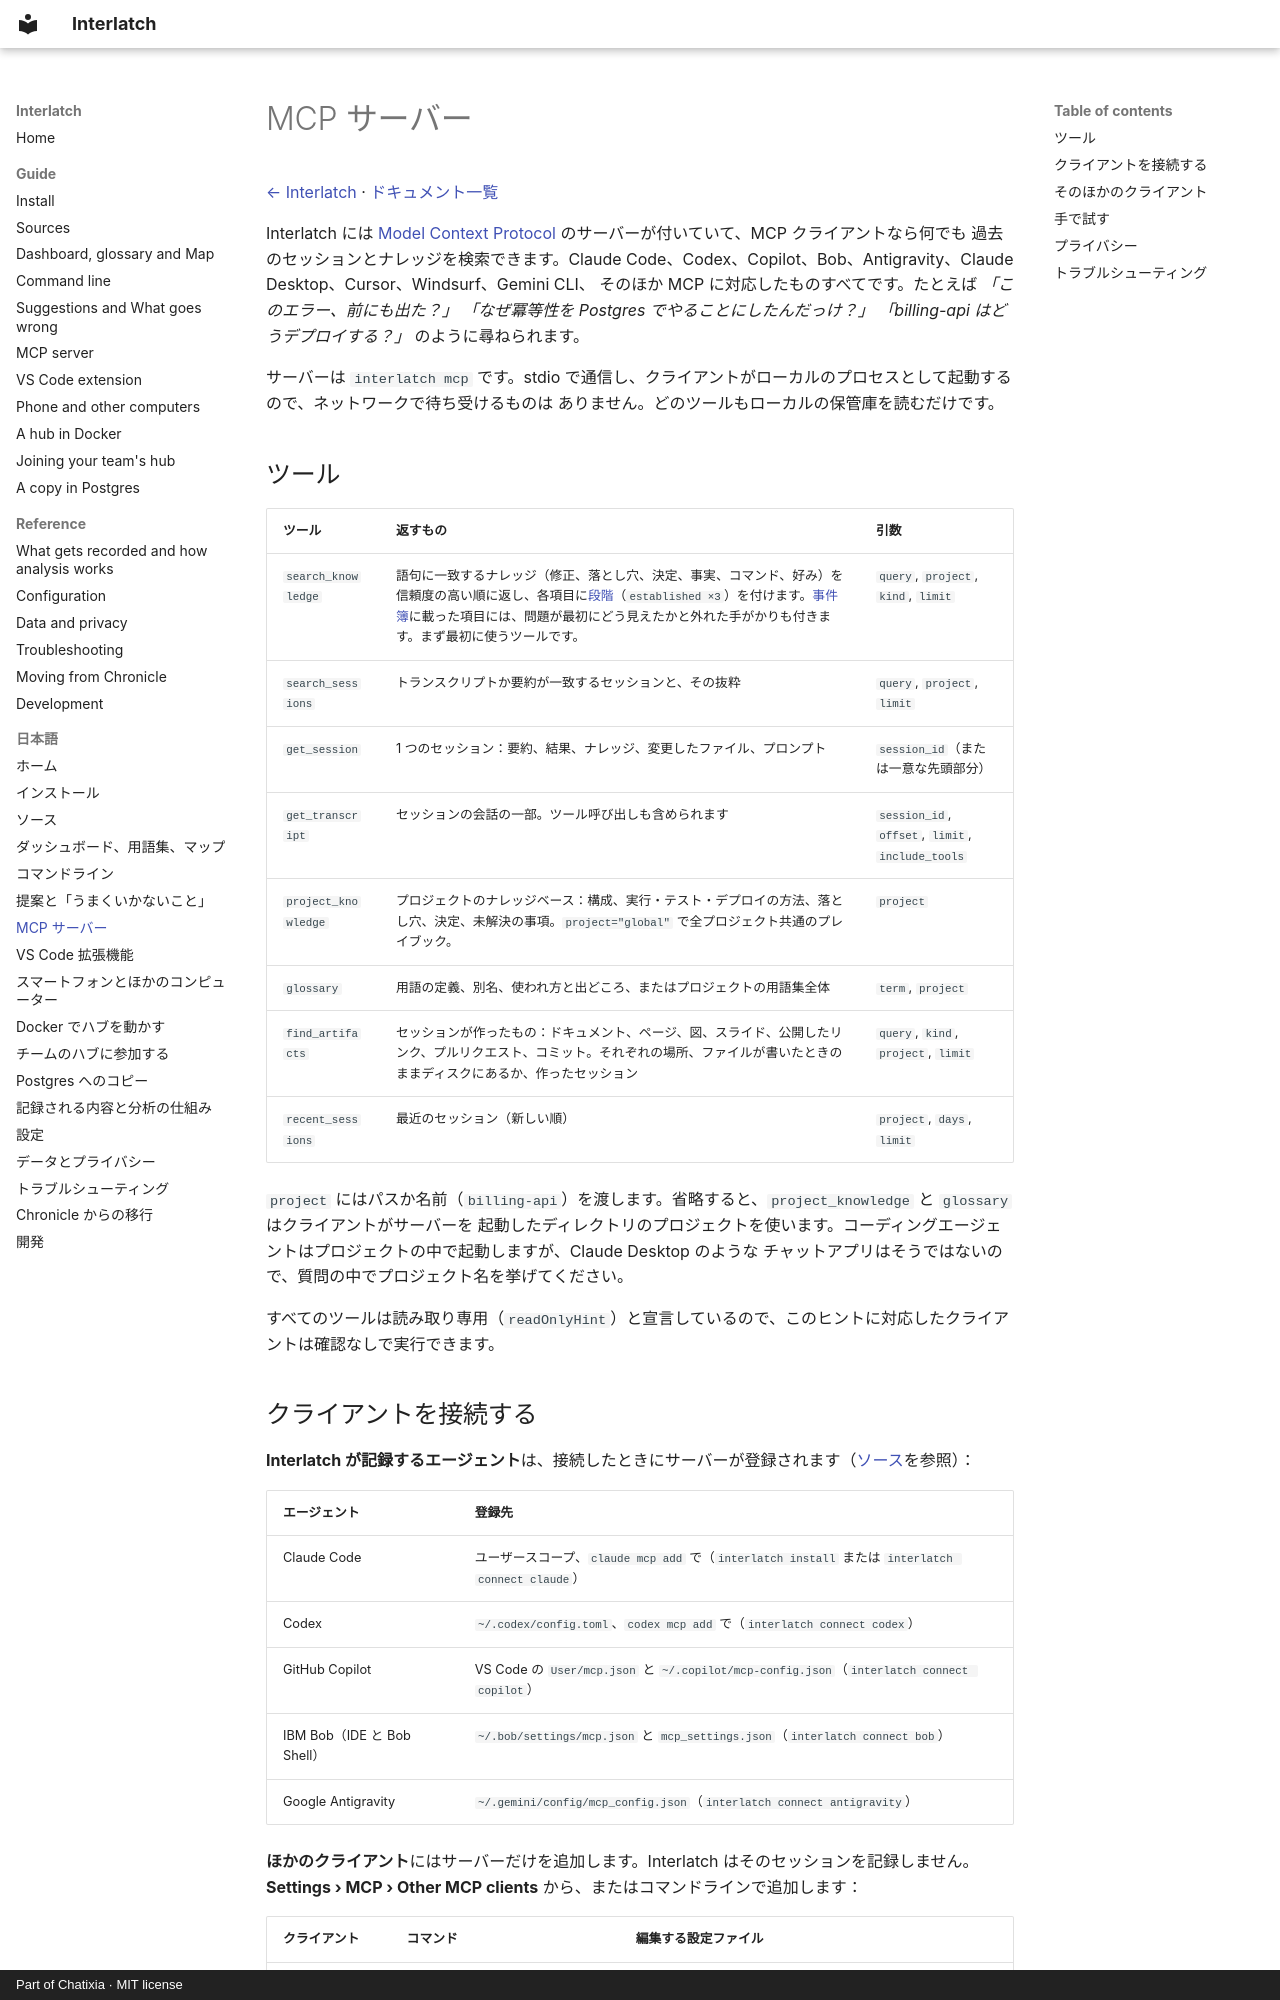

repository: Chatixia-AI/agents-chronicle · page: ja/mcp/index.html · generator: mkdocs · copyright: Part of Chatixia · MIT license

# MCP サーバー

[← Interlatch](../../README.ja.md) · [ドキュメント一覧](README.md)

Interlatch には [Model Context Protocol](https://modelcontextprotocol.io) のサーバーが付いていて、MCP クライアントなら何でも
過去のセッションとナレッジを検索できます。Claude Code、Codex、Copilot、Bob、Antigravity、Claude Desktop、Cursor、Windsurf、Gemini CLI、
そのほか MCP に対応したものすべてです。たとえば *「このエラー、前にも出た？」* *「なぜ冪等性を Postgres でやることにしたんだっけ？」*
*「billing-api はどうデプロイする？」* のように尋ねられます。

サーバーは `interlatch mcp` です。stdio で通信し、クライアントがローカルのプロセスとして起動するので、ネットワークで待ち受けるものは
ありません。どのツールもローカルの保管庫を読むだけです。

## ツール

| ツール | 返すもの | 引数 |
| --- | --- | --- |
| `search_knowledge` | 語句に一致するナレッジ（修正、落とし穴、決定、事実、コマンド、好み）を信頼度の高い順に返し、各項目に[段階](analysis.md#ナレッジの信頼度)（`established ×3`）を付けます。[事件簿](analysis.md#事件簿)に載った項目には、問題が最初にどう見えたかと外れた手がかりも付きます。まず最初に使うツールです。 | `query`, `project`, `kind`, `limit` |
| `search_sessions` | トランスクリプトか要約が一致するセッションと、その抜粋 | `query`, `project`, `limit` |
| `get_session` | 1 つのセッション：要約、結果、ナレッジ、変更したファイル、プロンプト | `session_id`（または一意な先頭部分） |
| `get_transcript` | セッションの会話の一部。ツール呼び出しも含められます | `session_id`, `offset`, `limit`, `include_tools` |
| `project_knowledge` | プロジェクトのナレッジベース：構成、実行・テスト・デプロイの方法、落とし穴、決定、未解決の事項。`project="global"` で全プロジェクト共通のプレイブック。 | `project` |
| `glossary` | 用語の定義、別名、使われ方と出どころ、またはプロジェクトの用語集全体 | `term`, `project` |
| `find_artifacts` | セッションが作ったもの：ドキュメント、ページ、図、スライド、公開したリンク、プルリクエスト、コミット。それぞれの場所、ファイルが書いたときのままディスクにあるか、作ったセッション | `query`, `kind`, `project`, `limit` |
| `recent_sessions` | 最近のセッション（新しい順） | `project`, `days`, `limit` |

`project` にはパスか名前（`billing-api`）を渡します。省略すると、`project_knowledge` と `glossary` はクライアントがサーバーを
起動したディレクトリのプロジェクトを使います。コーディングエージェントはプロジェクトの中で起動しますが、Claude Desktop のような
チャットアプリはそうではないので、質問の中でプロジェクト名を挙げてください。

すべてのツールは読み取り専用（`readOnlyHint`）と宣言しているので、このヒントに対応したクライアントは確認なしで実行できます。
